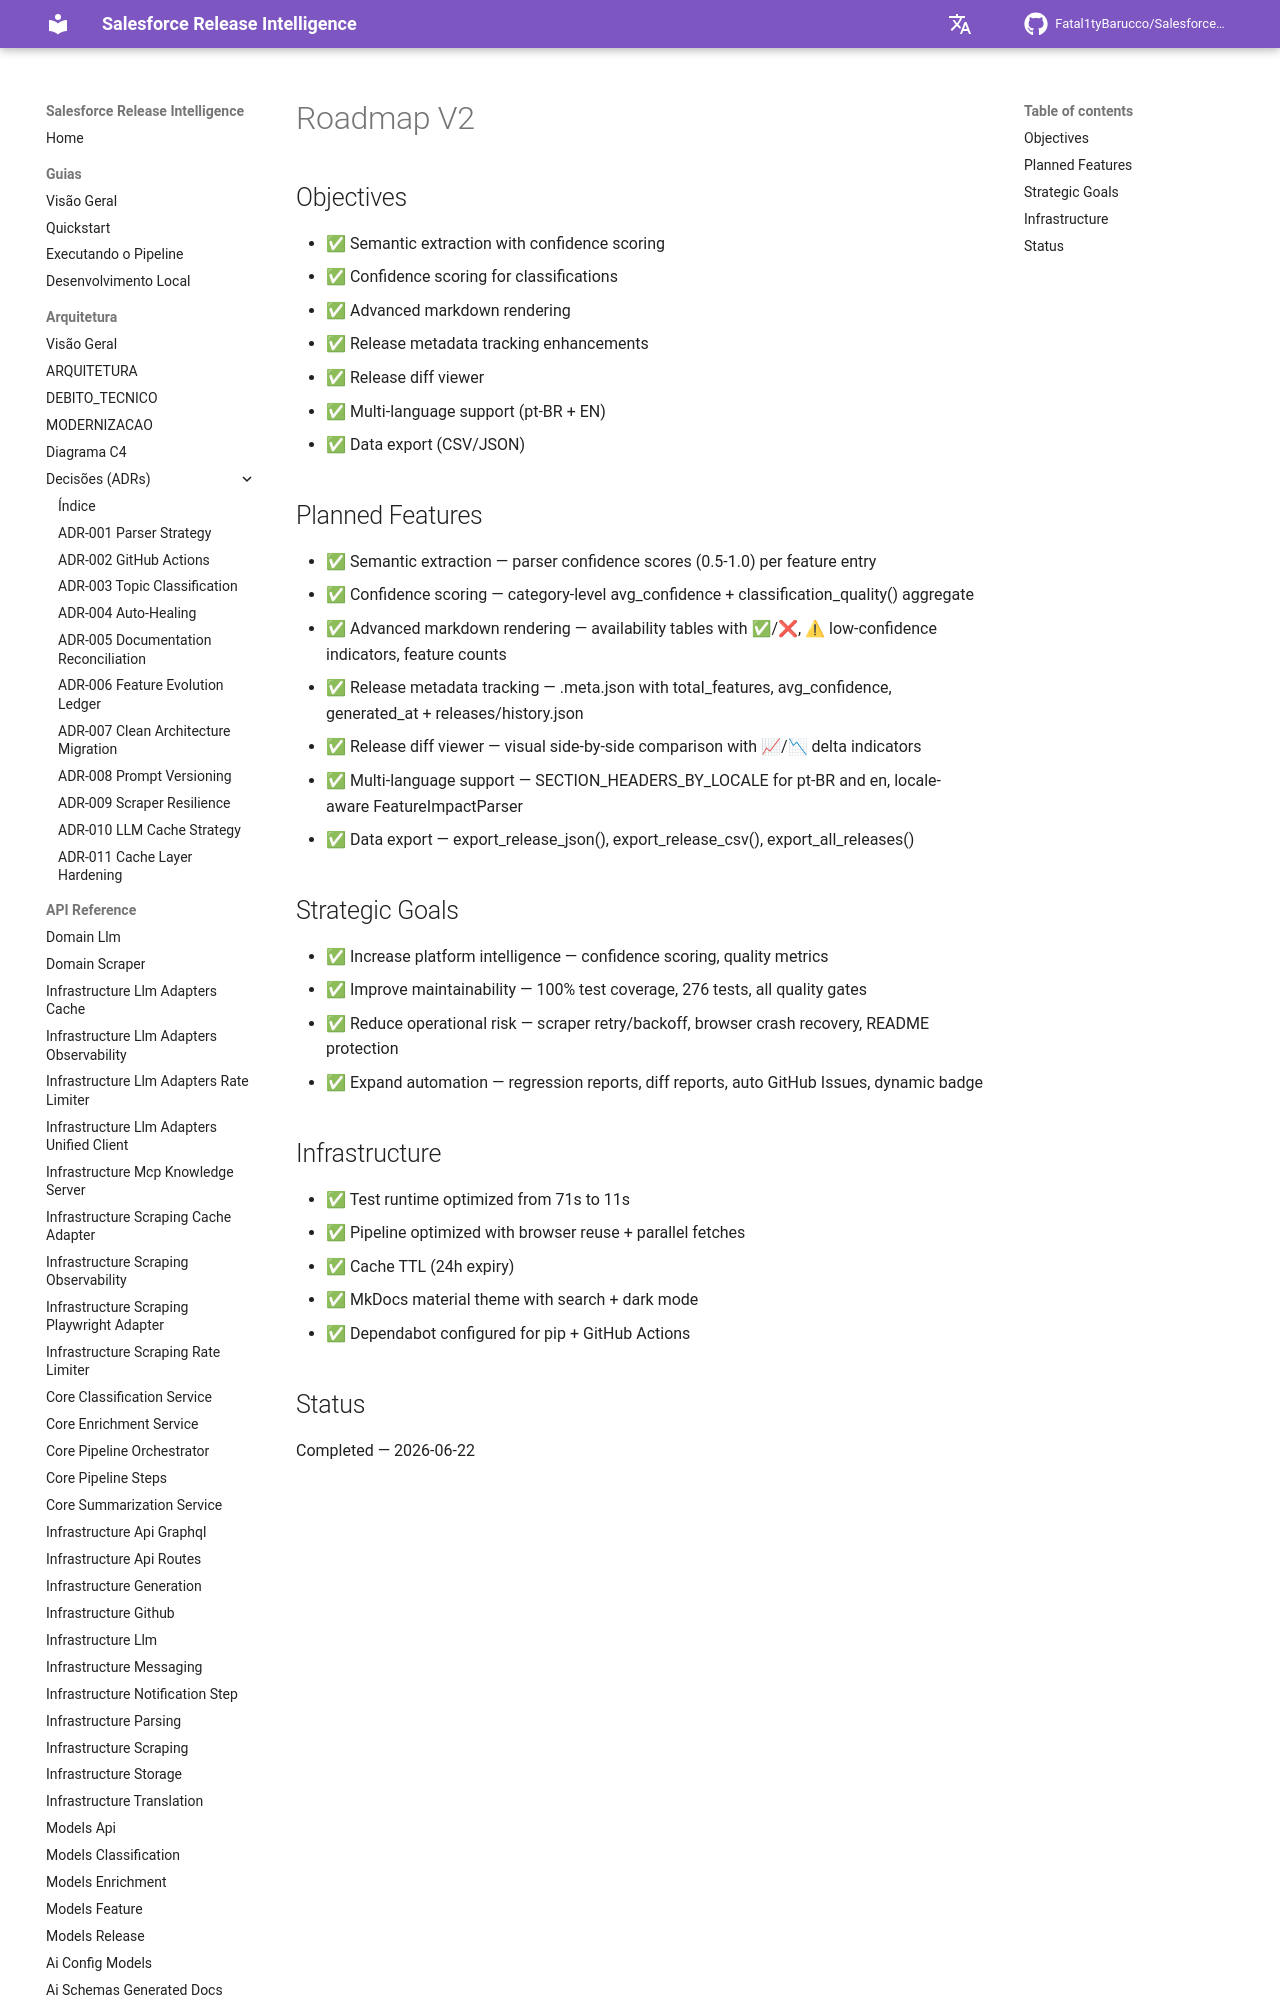

repository: Fatal1tyBarucco/Salesforce-WebDev · page: 0.4.2/roadmap/v2/index.html · generator: mkdocs

# Roadmap V2

## Objectives

- ✅ Semantic extraction with confidence scoring
- ✅ Confidence scoring for classifications
- ✅ Advanced markdown rendering
- ✅ Release metadata tracking enhancements
- ✅ Release diff viewer
- ✅ Multi-language support (pt-BR + EN)
- ✅ Data export (CSV/JSON)
